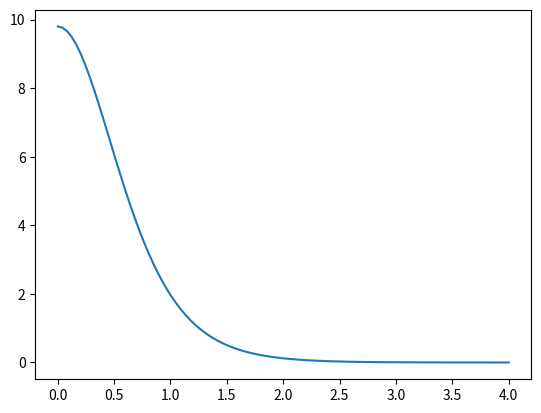

Generate this figure with matplotlib:
import numpy as np
import matplotlib.pyplot as plt
import sympy as sy

g=9.8
vt=6.8

t,yt=sy.symbols('t,yt') 
yt= ((vt**2)/g) * sy.log(sy.cosh(g*t/vt)) 

vy=sy.diff(yt,t)
ay=g-(g/(vt)**2)*vy*abs(vy)

ayplot = sy.lambdify(t,ay,"numpy") 
temp = np.linspace(0, 4, 100) 
plt.plot(temp,ayplot(temp))

plt.show()

#como o gráfico de ay é igual ao de aplot da alínea anterior as acelerações são iguais
